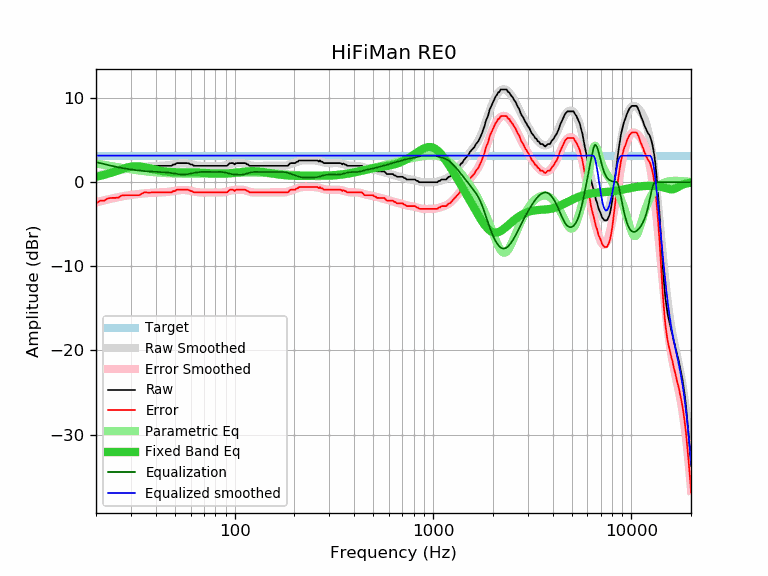

The file beside this chart, header and first rows:
frequency, raw, error, smoothed, error_smoothed, equalization, parametric_eq, equalized_raw, equalized_smoothed, target
20, 0.65, -2.51, 0.77, -2.39, 2.39, 0.65, 3.04, 3.16, 3.16
21, 0.97, -2.19, 0.90, -2.27, 2.27, 0.76, 3.24, 3.16, 3.16
22, 0.97, -2.19, 1.01, -2.15, 2.15, 0.88, 3.12, 3.16, 3.16
23, 1.25, -1.91, 1.12, -2.04, 2.04, 1.01, 3.29, 3.16, 3.16
24, 1.30, -1.86, 1.22, -1.94, 1.94, 1.15, 3.24, 3.16, 3.16
25, 1.30, -1.86, 1.31, -1.85, 1.85, 1.29, 3.15, 3.16, 3.16
26, 1.34, -1.82, 1.40, -1.77, 1.77, 1.44, 3.11, 3.16, 3.16
27, 1.60, -1.56, 1.47, -1.69, 1.69, 1.57, 3.29, 3.16, 3.16
28, 1.62, -1.54, 1.54, -1.63, 1.63, 1.68, 3.25, 3.16, 3.16
29, 1.62, -1.54, 1.60, -1.57, 1.57, 1.78, 3.19, 3.16, 3.16
30, 1.62, -1.54, 1.65, -1.52, 1.52, 1.85, 3.14, 3.16, 3.16
31, 1.62, -1.54, 1.70, -1.47, 1.47, 1.89, 3.09, 3.16, 3.16
32, 1.62, -1.54, 1.74, -1.43, 1.43, 1.90, 3.05, 3.16, 3.16
33, 1.62, -1.54, 1.77, -1.39, 1.39, 1.88, 3.01, 3.16, 3.16
34, 1.78, -1.38, 1.81, -1.36, 1.36, 1.84, 3.14, 3.16, 3.16
35, 1.95, -1.21, 1.84, -1.33, 1.33, 1.79, 3.28, 3.16, 3.16
36, 1.95, -1.21, 1.86, -1.30, 1.30, 1.73, 3.25, 3.16, 3.16
37, 1.92, -1.24, 1.89, -1.28, 1.28, 1.67, 3.20, 3.16, 3.16
38, 1.95, -1.21, 1.90, -1.26, 1.26, 1.60, 3.21, 3.16, 3.16
39, 1.95, -1.21, 1.92, -1.25, 1.25, 1.54, 3.20, 3.16, 3.16
40, 1.95, -1.21, 1.93, -1.23, 1.23, 1.48, 3.18, 3.16, 3.16
41, 1.95, -1.21, 1.94, -1.22, 1.22, 1.43, 3.17, 3.16, 3.16
42, 1.95, -1.21, 1.95, -1.21, 1.21, 1.38, 3.16, 3.16, 3.16
43, 1.95, -1.21, 1.96, -1.20, 1.20, 1.33, 3.15, 3.16, 3.16
44, 1.95, -1.21, 1.97, -1.19, 1.19, 1.30, 3.14, 3.16, 3.16
45, 1.95, -1.21, 1.99, -1.17, 1.17, 1.27, 3.12, 3.16, 3.16
46, 1.95, -1.21, 2.01, -1.15, 1.15, 1.24, 3.10, 3.16, 3.16
47, 1.95, -1.21, 2.04, -1.12, 1.12, 1.22, 3.07, 3.16, 3.16
48, 1.95, -1.21, 2.07, -1.09, 1.09, 1.20, 3.04, 3.16, 3.16
49, 2.11, -1.05, 2.11, -1.06, 1.06, 1.19, 3.17, 3.16, 3.16
50, 2.11, -1.05, 2.14, -1.02, 1.02, 1.18, 3.13, 3.16, 3.16
51, 2.27, -0.89, 2.17, -0.99, 0.99, 1.18, 3.26, 3.16, 3.16
52, 2.27, -0.89, 2.20, -0.96, 0.96, 1.18, 3.23, 3.16, 3.16
53, 2.27, -0.89, 2.22, -0.94, 0.94, 1.17, 3.21, 3.16, 3.16
54, 2.27, -0.89, 2.24, -0.93, 0.93, 1.18, 3.20, 3.16, 3.16
55, 2.27, -0.89, 2.24, -0.92, 0.92, 1.18, 3.19, 3.16, 3.16
56, 2.27, -0.89, 2.24, -0.93, 0.93, 1.18, 3.20, 3.16, 3.16
57, 2.27, -0.89, 2.22, -0.94, 0.94, 1.18, 3.21, 3.16, 3.16
58, 2.27, -0.89, 2.20, -0.96, 0.96, 1.18, 3.23, 3.16, 3.16
59, 2.22, -0.94, 2.17, -0.99, 0.99, 1.18, 3.21, 3.16, 3.16
60, 2.11, -1.05, 2.14, -1.03, 1.03, 1.18, 3.14, 3.16, 3.16
61, 2.11, -1.05, 2.10, -1.06, 1.06, 1.18, 3.17, 3.16, 3.16
62, 1.98, -1.18, 2.07, -1.10, 1.10, 1.18, 3.08, 3.16, 3.16
63, 1.95, -1.21, 2.03, -1.13, 1.13, 1.17, 3.08, 3.16, 3.16
64, 1.95, -1.21, 2.01, -1.16, 1.16, 1.17, 3.11, 3.16, 3.16
65, 1.95, -1.21, 1.98, -1.18, 1.18, 1.16, 3.13, 3.16, 3.16
66, 1.95, -1.21, 1.96, -1.20, 1.20, 1.15, 3.15, 3.16, 3.16
67, 1.95, -1.21, 1.95, -1.22, 1.22, 1.14, 3.17, 3.16, 3.16
68, 1.95, -1.21, 1.94, -1.22, 1.22, 1.13, 3.17, 3.16, 3.16
69, 1.95, -1.21, 1.94, -1.23, 1.23, 1.12, 3.18, 3.16, 3.16
70, 1.95, -1.21, 1.94, -1.23, 1.23, 1.11, 3.18, 3.16, 3.16
71, 1.95, -1.21, 1.94, -1.23, 1.23, 1.10, 3.18, 3.16, 3.16
72, 1.95, -1.21, 1.94, -1.22, 1.22, 1.09, 3.17, 3.16, 3.16
73, 1.95, -1.21, 1.94, -1.22, 1.22, 1.08, 3.17, 3.16, 3.16
74, 1.95, -1.21, 1.95, -1.22, 1.22, 1.07, 3.17, 3.16, 3.16
75, 1.95, -1.21, 1.95, -1.22, 1.22, 1.06, 3.17, 3.16, 3.16
76, 1.95, -1.21, 1.95, -1.21, 1.21, 1.05, 3.16, 3.16, 3.16
77, 1.95, -1.21, 1.95, -1.21, 1.21, 1.04, 3.16, 3.16, 3.16
78, 1.95, -1.21, 1.95, -1.22, 1.22, 1.03, 3.17, 3.16, 3.16
79, 1.95, -1.21, 1.95, -1.22, 1.22, 1.03, 3.17, 3.16, 3.16
... 553 more rows
